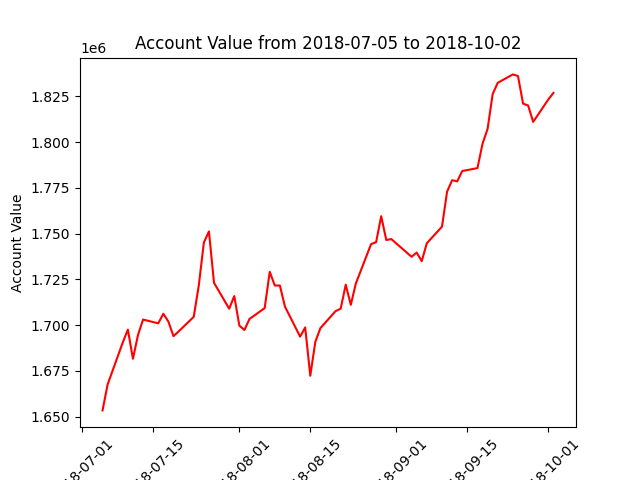

The table this chart was drawn from, first rows:
datadate, account_value
20180705, 1653468
20180706, 1667629
20180709, 1690658
20180710, 1697618
20180711, 1681663
20180712, 1694704
20180713, 1703109
20180716, 1701049
20180717, 1706282
20180718, 1701972
20180719, 1694025
20180720, 1696589
20180723, 1704588
20180724, 1721816
20180725, 1745190
20180726, 1751255
20180727, 1723213
20180730, 1709009
20180731, 1715934
20180801, 1699824
20180802, 1697387
20180803, 1703416
20180806, 1709364
20180807, 1729166
20180808, 1721697
20180809, 1721716
20180810, 1710194
20180813, 1693764
20180814, 1698804
20180815, 1672397
20180816, 1690919
20180817, 1698435
20180820, 1707715
20180821, 1709026
20180822, 1722160
20180823, 1711155
20180824, 1722839
20180827, 1744313
20180828, 1745401
20180829, 1759588
20180830, 1746567
20180831, 1747080
20180904, 1737389
20180905, 1739712
20180906, 1735023
20180907, 1744785
20180910, 1753874
20180911, 1772940
20180912, 1779242
20180913, 1778605
20180914, 1784270
20180917, 1785852
20180918, 1799165
20180919, 1807271
20180920, 1826262
20180921, 1832452
20180924, 1837052
20180925, 1836136
20180926, 1821107
20180927, 1820054
... 3 more rows
